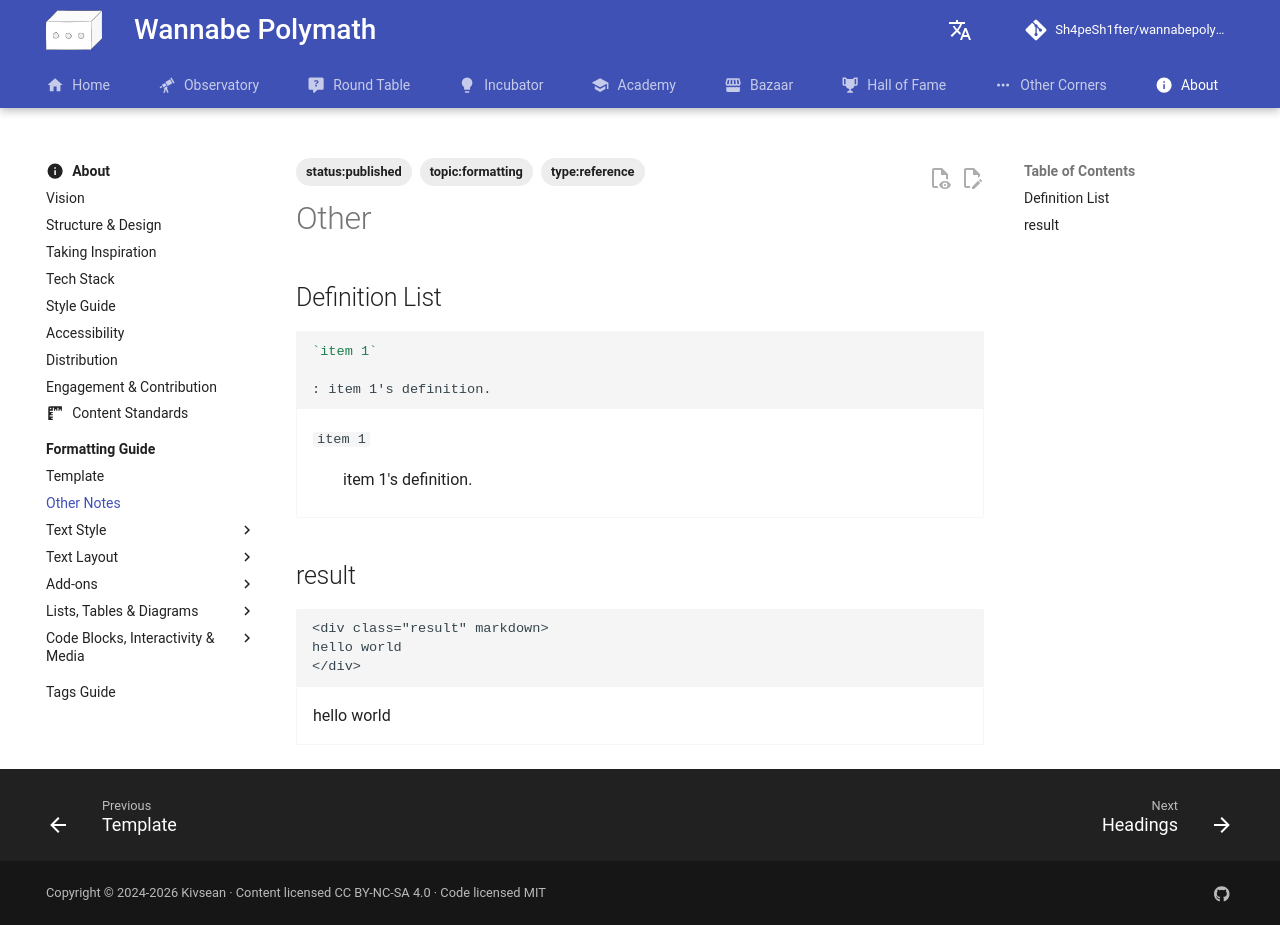

repository: Sh4peSh1fter/wannabepolymath · page: about/formatting_guide/other/index.html · generator: mkdocs

# Other

## Definition List

```markdown
`item 1`

: item 1's definition.
```

<div class="result" markdown>

`item 1`

: item 1's definition.

</div>

## result

```
<div class="result" markdown>
hello world
</div>
```

<div class="result" markdown>

hello world

</div>
